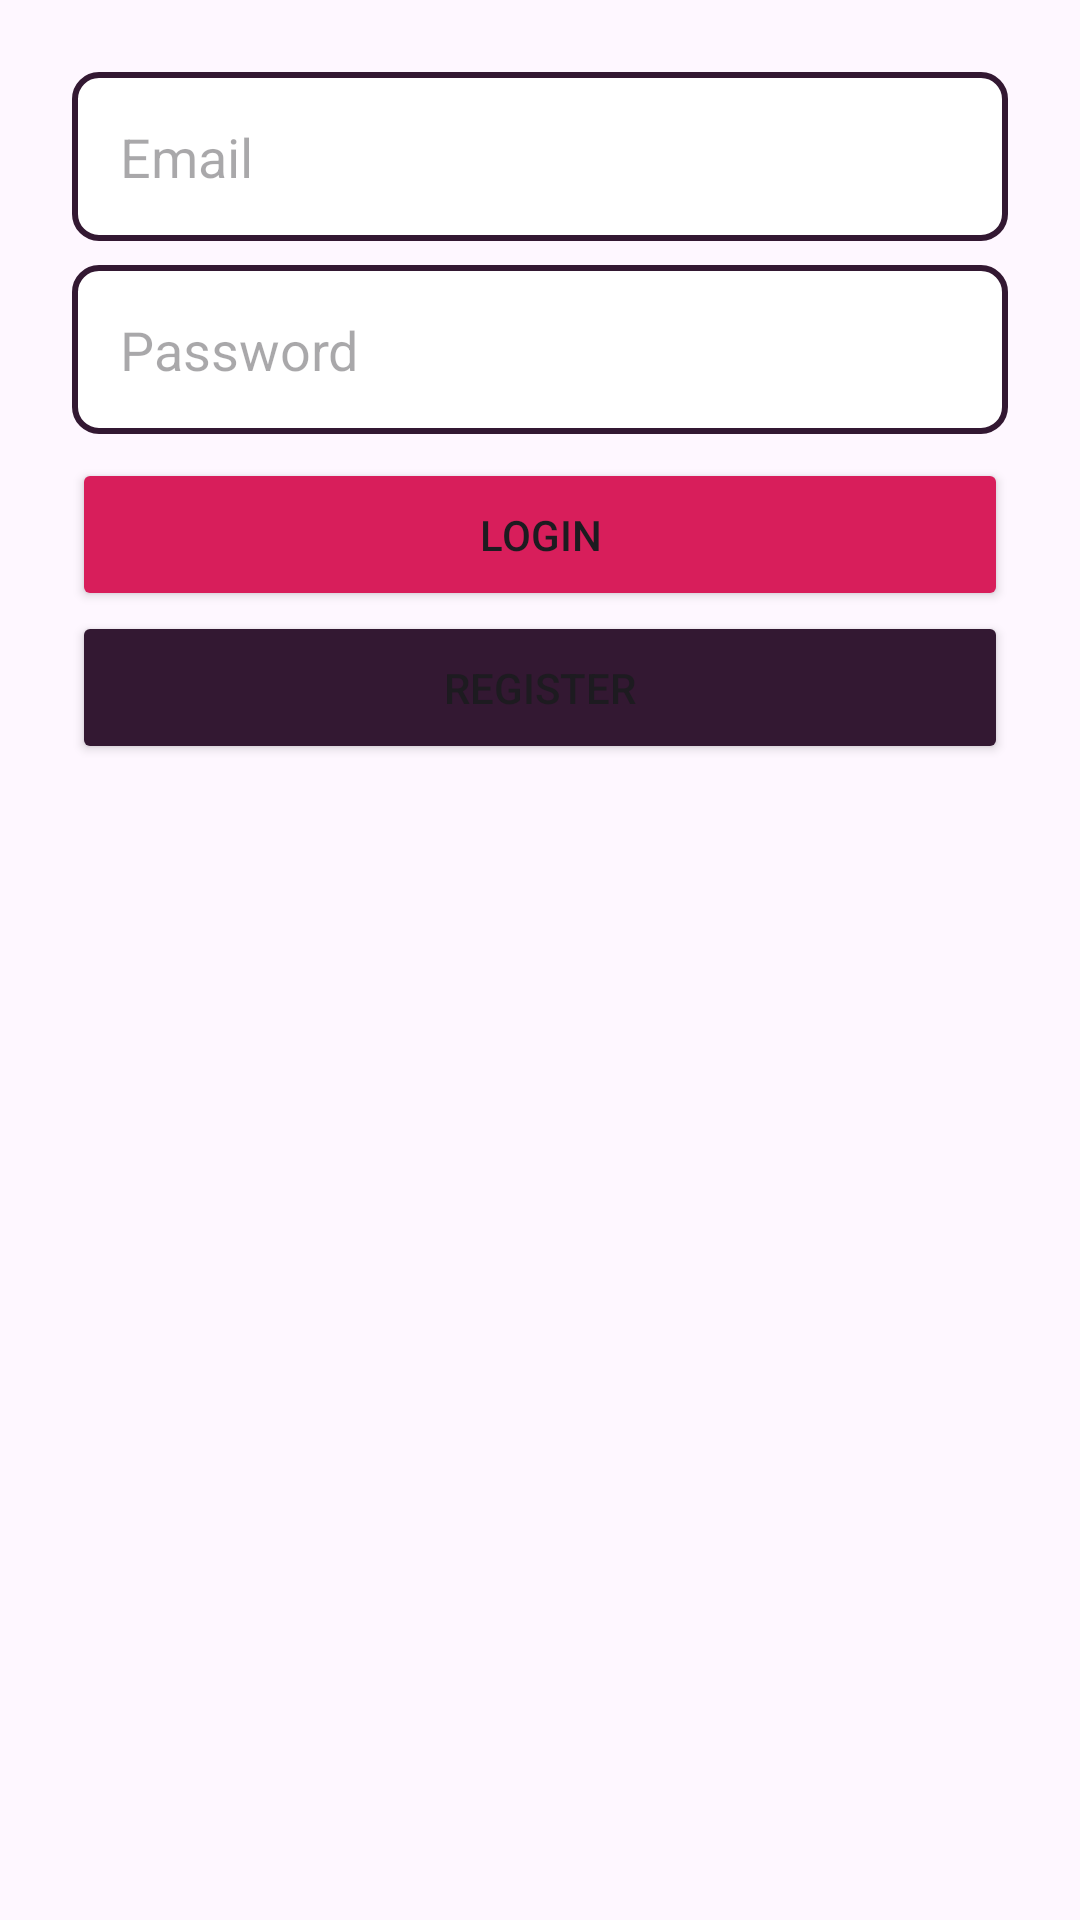

Reconstruct the res/layout file that produces this screen, plus the resources it refers to.
<!-- AndroidManifest.xml: application theme Theme.HabitEase -->
<!-- res/layout/activity_login.xml -->
<?xml version="1.0" encoding="utf-8"?>
<LinearLayout xmlns:android="http://schemas.android.com/apk/res/android"
    android:layout_width="match_parent"
    android:layout_height="wrap_content"
    android:layout_gravity="center"
    android:orientation="vertical"
    android:padding="24dp">

    <EditText
        android:id="@+id/etEmail"
        android:layout_width="match_parent"
        android:layout_height="wrap_content"
        android:background="@drawable/edittext_border"
        android:padding="16dp"
        android:hint="Email" />

    <EditText
        android:id="@+id/etPassword"
        android:layout_width="match_parent"
        android:layout_height="wrap_content"
        android:background="@drawable/edittext_border"
        android:padding="16dp"
        android:layout_marginTop="8dp"
        android:layout_marginBottom="8dp"
        android:hint="Password"
        android:inputType="textPassword" />

    <Button
        android:id="@+id/btnLogin"
        android:layout_width="match_parent"
        android:layout_height="wrap_content"
        android:backgroundTint="@color/raspberry"
        android:padding="16dp"
        android:text="Login" />

    <Button
        android:id="@+id/btnRegister"
        android:layout_width="match_parent"
        android:layout_height="wrap_content"
        android:backgroundTint="@color/darkPurple"
        android:padding="16dp"
        android:text="Register" />
</LinearLayout>
<!-- resources referenced by this layout -->
<resources>
  <color name="darkPurple">#331832</color>
  <color name="raspberry">#D81E5B</color>
  <!-- drawable edittext_border (drawable) -->
  <?xml version="1.0" encoding="utf-8"?>
  <shape xmlns:android="http://schemas.android.com/apk/res/android">
      <solid android:color="@android:color/white"/>
      <stroke android:width="2dp" android:color="@color/darkPurple"/>
      <corners android:radius="8dp"/>
      <padding android:left="12dp" android:right="12dp"/>
  </shape>
  <style name="Theme.HabitEase" parent="Base.Theme.HabitEase" />
  <style name="Base.Theme.HabitEase" parent="Theme.Material3.DayNight.NoActionBar">
          
          <item name="colorPrimary">@color/darkPurple</item>
          
      </style>
</resources>
